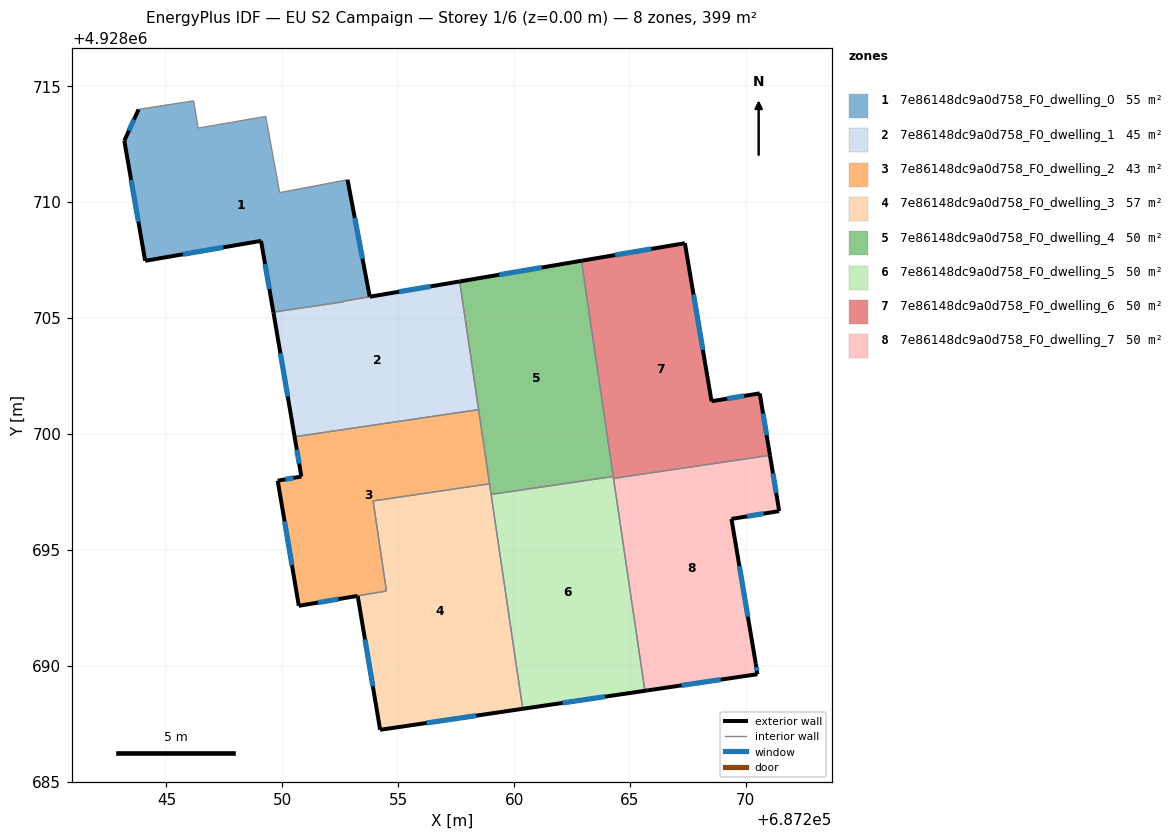
=== STOREY PLAN SPEC (per zone: floor XY polygon, exterior-wall plan segments, windows/doors) ===
zone 1: 7e86148dc9a0d758_F0_dwelling_0  (55.1 m²)
  floor: (687252.81, 4928710.97) (687253.77, 4928705.92) (687252.65, 4928705.73) (687252.65, 4928705.70) (687249.61, 4928705.26) (687249.08, 4928708.33) (687244.08, 4928707.47) (687243.18, 4928712.65) (687243.80, 4928714.00) (687243.90, 4928714.02) (687246.17, 4928714.37) (687246.37, 4928713.20) (687249.09, 4928713.67) (687249.28, 4928713.70) (687249.88, 4928710.41)
  exterior wall: (687249.08, 4928708.33) – (687249.61, 4928705.26)  [3.1 m]
    window: (687249.25, 4928707.33) – (687249.44, 4928706.26)  [1.1 m²]
  exterior wall: (687244.08, 4928707.47) – (687249.08, 4928708.33)  [5.1 m]
    window: (687245.71, 4928707.75) – (687247.45, 4928708.05)  [1.9 m²]
  exterior wall: (687243.18, 4928712.65) – (687244.08, 4928707.47)  [5.3 m]
    window: (687243.47, 4928710.97) – (687243.79, 4928709.16)  [1.9 m²]
  exterior wall: (687243.80, 4928714.00) – (687243.18, 4928712.65)  [1.5 m]
    window: (687243.60, 4928713.56) – (687243.38, 4928713.09)  [0.5 m²]
  exterior wall: (687253.77, 4928705.92) – (687252.81, 4928710.97)  [5.1 m]
    window: (687253.46, 4928707.56) – (687253.13, 4928709.33)  [1.9 m²]
  interior walls: 10
zone 2: 7e86148dc9a0d758_F0_dwelling_1  (44.5 m²)
  floor: (687257.65, 4928706.58) (687258.47, 4928701.05) (687250.53, 4928699.88) (687249.62, 4928705.21) (687249.61, 4928705.26) (687252.65, 4928705.70) (687252.65, 4928705.72)
  exterior wall: (687257.65, 4928706.58) – (687253.78, 4928705.92)  [3.9 m]
    window: (687256.39, 4928706.37) – (687255.04, 4928706.14)  [1.4 m²]
  exterior wall: (687249.62, 4928705.21) – (687250.53, 4928699.88)  [5.4 m]
    window: (687249.92, 4928703.48) – (687250.23, 4928701.61)  [2.0 m²]
  exterior wall: (687249.61, 4928705.26) – (687249.62, 4928705.21)  [0.0 m]
  interior walls: 5
zone 3: 7e86148dc9a0d758_F0_dwelling_2  (42.8 m²)
  floor: (687258.47, 4928701.05) (687258.94, 4928697.85) (687253.92, 4928697.11) (687254.49, 4928693.23) (687253.25, 4928693.01) (687250.71, 4928692.58) (687249.80, 4928697.98) (687250.82, 4928698.16) (687250.53, 4928699.88)
  exterior wall: (687250.71, 4928692.58) – (687253.25, 4928693.01)  [2.6 m]
    window: (687251.54, 4928692.72) – (687252.42, 4928692.87)  [0.9 m²]
  exterior wall: (687249.80, 4928697.98) – (687250.71, 4928692.58)  [5.5 m]
    window: (687250.10, 4928696.23) – (687250.42, 4928694.34)  [2.0 m²]
  exterior wall: (687250.82, 4928698.16) – (687249.80, 4928697.98)  [1.0 m]
    window: (687250.49, 4928698.10) – (687250.13, 4928698.04)  [0.4 m²]
  exterior wall: (687250.53, 4928699.88) – (687250.82, 4928698.16)  [1.7 m]
    window: (687250.62, 4928699.32) – (687250.73, 4928698.72)  [0.6 m²]
  interior walls: 5
zone 4: 7e86148dc9a0d758_F0_dwelling_3  (56.9 m²)
  floor: (687258.94, 4928697.85) (687260.37, 4928688.14) (687254.22, 4928687.23) (687253.25, 4928693.01) (687254.49, 4928693.22) (687253.92, 4928697.11)
  exterior wall: (687254.22, 4928687.23) – (687260.37, 4928688.14)  [6.2 m]
    window: (687256.22, 4928687.53) – (687258.37, 4928687.84)  [2.3 m²]
  exterior wall: (687253.25, 4928693.01) – (687254.22, 4928687.23)  [5.9 m]
    window: (687253.57, 4928691.13) – (687253.91, 4928689.11)  [2.1 m²]
  interior walls: 5
zone 5: 7e86148dc9a0d758_F0_dwelling_4  (49.8 m²)
  floor: (687262.91, 4928707.47) (687264.28, 4928698.17) (687259.01, 4928697.39) (687257.65, 4928706.58)
  exterior wall: (687262.91, 4928707.47) – (687257.65, 4928706.58)  [5.3 m]
    window: (687261.20, 4928707.18) – (687259.36, 4928706.87)  [2.0 m²]
  interior walls: 5
zone 6: 7e86148dc9a0d758_F0_dwelling_5  (49.8 m²)
  floor: (687264.28, 4928698.17) (687265.64, 4928688.92) (687260.37, 4928688.14) (687259.01, 4928697.39)
  exterior wall: (687260.37, 4928688.14) – (687265.64, 4928688.92)  [5.3 m]
    window: (687262.09, 4928688.39) – (687263.93, 4928688.66)  [2.0 m²]
  interior walls: 4
zone 7: 7e86148dc9a0d758_F0_dwelling_6  (49.8 m²)
  floor: (687267.37, 4928708.23) (687268.52, 4928701.41) (687270.60, 4928701.75) (687271.04, 4928699.08) (687264.29, 4928698.08) (687262.91, 4928707.47)
  exterior wall: (687268.52, 4928701.41) – (687267.37, 4928708.23)  [6.9 m]
    window: (687268.15, 4928703.63) – (687267.74, 4928706.01)  [2.5 m²]
  exterior wall: (687270.60, 4928701.75) – (687268.52, 4928701.41)  [2.1 m]
    window: (687269.92, 4928701.64) – (687269.20, 4928701.52)  [0.8 m²]
  exterior wall: (687271.04, 4928699.08) – (687270.60, 4928701.75)  [2.7 m]
    window: (687270.90, 4928699.95) – (687270.74, 4928700.88)  [1.0 m²]
  exterior wall: (687267.37, 4928708.23) – (687262.91, 4928707.47)  [4.5 m]
    window: (687265.92, 4928707.98) – (687264.36, 4928707.72)  [1.7 m²]
  interior walls: 3
zone 8: 7e86148dc9a0d758_F0_dwelling_7  (49.8 m²)
  floor: (687271.04, 4928699.08) (687271.44, 4928696.67) (687269.38, 4928696.33) (687270.43, 4928690.08) (687270.50, 4928689.63) (687265.64, 4928688.92) (687264.29, 4928698.08)
  exterior wall: (687271.44, 4928696.67) – (687271.04, 4928699.08)  [2.4 m]
    window: (687271.31, 4928697.45) – (687271.17, 4928698.29)  [0.9 m²]
  exterior wall: (687269.38, 4928696.33) – (687271.44, 4928696.67)  [2.1 m]
    window: (687270.05, 4928696.44) – (687270.77, 4928696.56)  [0.8 m²]
  exterior wall: (687270.43, 4928690.08) – (687269.38, 4928696.33)  [6.3 m]
    window: (687270.09, 4928692.11) – (687269.72, 4928694.30)  [2.3 m²]
  exterior wall: (687270.50, 4928689.63) – (687270.43, 4928690.08)  [0.5 m]
    window: (687270.48, 4928689.78) – (687270.45, 4928689.93)  [0.2 m²]
  exterior wall: (687265.64, 4928688.92) – (687270.50, 4928689.63)  [4.9 m]
    window: (687267.22, 4928689.15) – (687268.92, 4928689.40)  [1.8 m²]
  interior walls: 2

=== DERIVED (storey summary) ===
Building: EU S2 Campaign
Storey: 1 of 6  (floor level z = 0.00 m)
Storey gross floor area: 398.5 m²
Zones on this storey: 8
  - 7e86148dc9a0d758_F0_dwelling_0: floor 55.1 m²; exterior wall 20.1 m (60.2 m²); 5 window(s) 7.4 m²; WWR 12.2%
  - 7e86148dc9a0d758_F0_dwelling_1: floor 44.5 m²; exterior wall 9.4 m (28.2 m²); 2 window(s) 3.4 m²; WWR 12.2%
  - 7e86148dc9a0d758_F0_dwelling_2: floor 42.8 m²; exterior wall 10.8 m (32.5 m²); 4 window(s) 4.0 m²; WWR 12.2%
  - 7e86148dc9a0d758_F0_dwelling_3: floor 56.9 m²; exterior wall 12.1 m (36.2 m²); 2 window(s) 4.4 m²; WWR 12.2%
  - 7e86148dc9a0d758_F0_dwelling_4: floor 49.8 m²; exterior wall 5.3 m (16.0 m²); 1 window(s) 2.0 m²; WWR 12.2%
  - 7e86148dc9a0d758_F0_dwelling_5: floor 49.8 m²; exterior wall 5.3 m (16.0 m²); 1 window(s) 2.0 m²; WWR 12.2%
  - 7e86148dc9a0d758_F0_dwelling_6: floor 49.8 m²; exterior wall 16.3 m (48.8 m²); 4 window(s) 6.0 m²; WWR 12.2%
  - 7e86148dc9a0d758_F0_dwelling_7: floor 49.8 m²; exterior wall 16.2 m (48.7 m²); 5 window(s) 5.9 m²; WWR 12.2%
Zone adjacency (shared interzone walls):
  - 7e86148dc9a0d758_F0_dwelling_0 ↔ 7e86148dc9a0d758_F0_dwelling_1
  - 7e86148dc9a0d758_F0_dwelling_1 ↔ 7e86148dc9a0d758_F0_dwelling_2
  - 7e86148dc9a0d758_F0_dwelling_1 ↔ 7e86148dc9a0d758_F0_dwelling_4
  - 7e86148dc9a0d758_F0_dwelling_2 ↔ 7e86148dc9a0d758_F0_dwelling_3
  - 7e86148dc9a0d758_F0_dwelling_2 ↔ 7e86148dc9a0d758_F0_dwelling_4
  - 7e86148dc9a0d758_F0_dwelling_3 ↔ 7e86148dc9a0d758_F0_dwelling_4
  - 7e86148dc9a0d758_F0_dwelling_3 ↔ 7e86148dc9a0d758_F0_dwelling_5
  - 7e86148dc9a0d758_F0_dwelling_4 ↔ 7e86148dc9a0d758_F0_dwelling_5
  - 7e86148dc9a0d758_F0_dwelling_4 ↔ 7e86148dc9a0d758_F0_dwelling_6
  - 7e86148dc9a0d758_F0_dwelling_5 ↔ 7e86148dc9a0d758_F0_dwelling_6
  - 7e86148dc9a0d758_F0_dwelling_5 ↔ 7e86148dc9a0d758_F0_dwelling_7
  - 7e86148dc9a0d758_F0_dwelling_6 ↔ 7e86148dc9a0d758_F0_dwelling_7